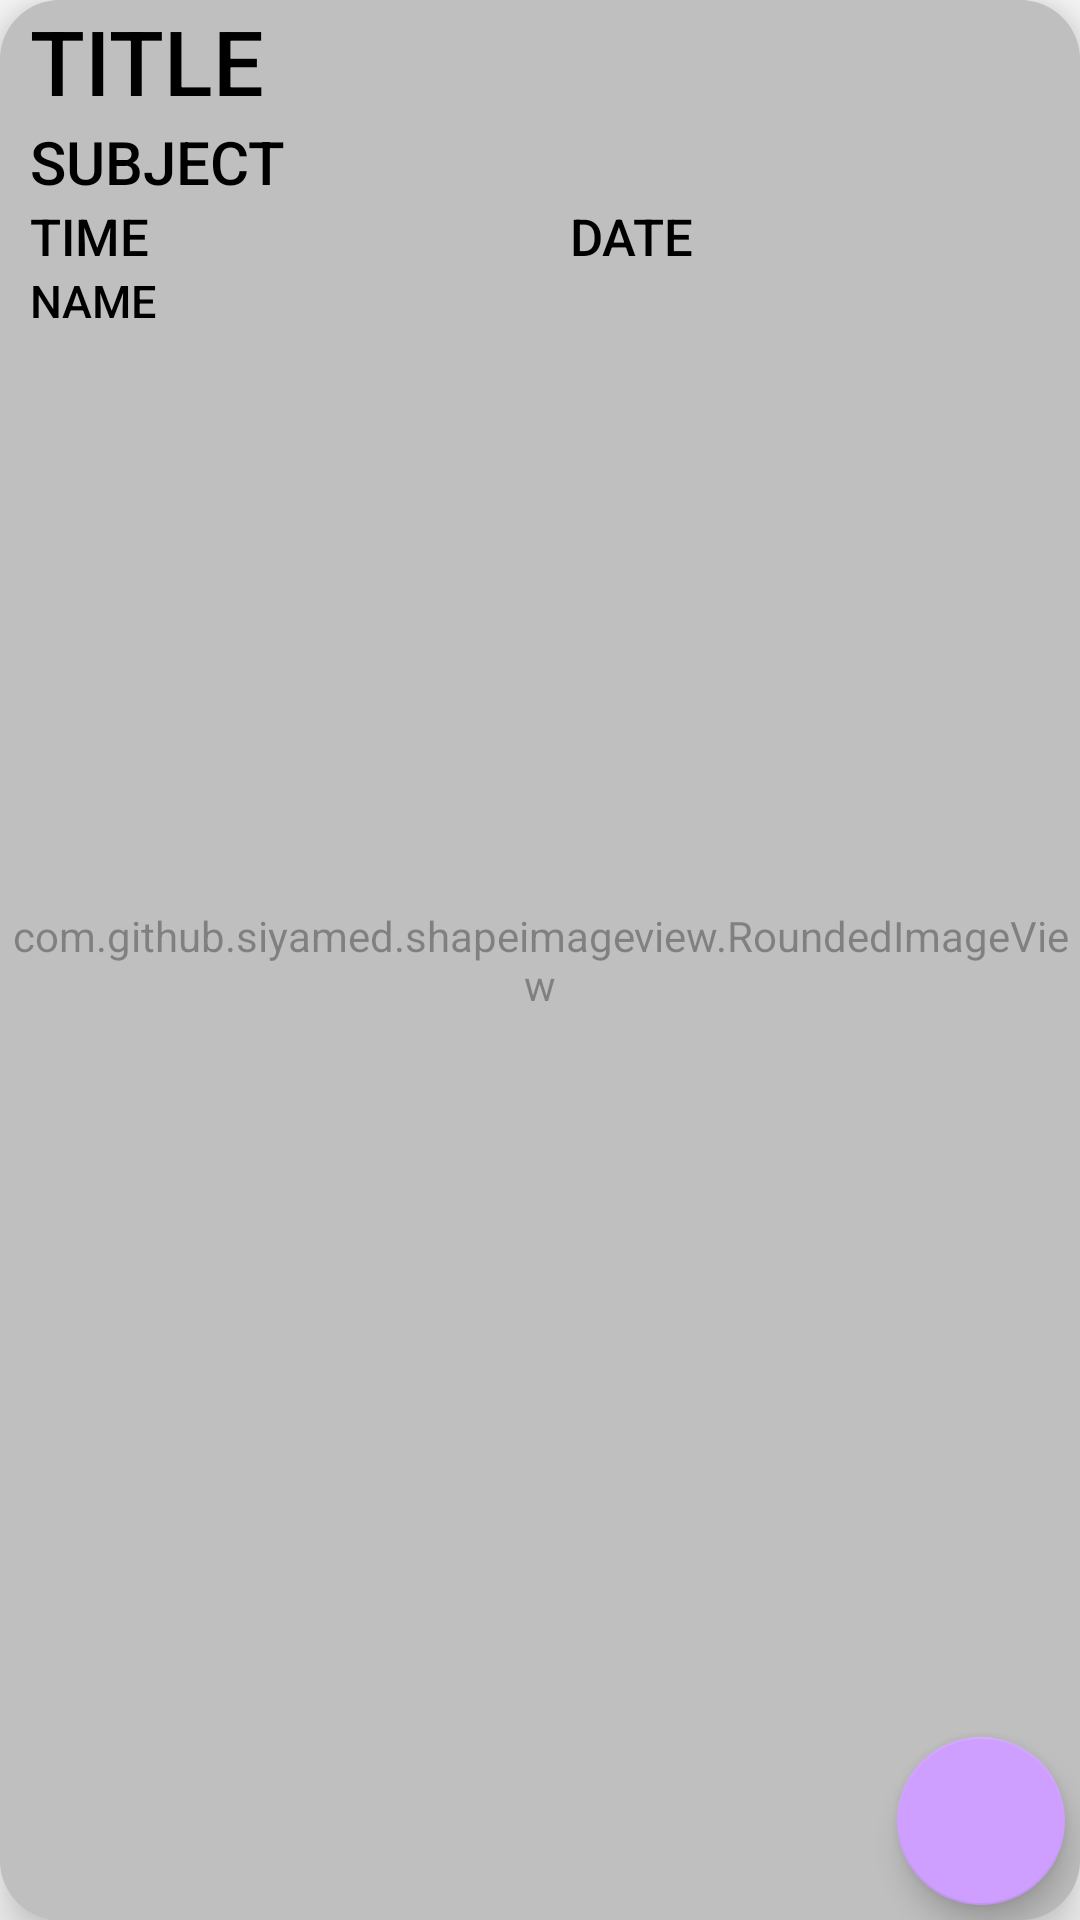

Produce the Android XML layout that renders to this screen, including the resource entries it uses.
<!-- AndroidManifest.xml: application theme Theme.TeacherManagement -->
<!-- res/layout/class_schedule_single_row_xml.xml -->
<?xml version="1.0" encoding="utf-8"?>
<androidx.cardview.widget.CardView xmlns:android="http://schemas.android.com/apk/res/android"
    android:layout_width="match_parent"
    android:layout_height="160dp"
    xmlns:app="http://schemas.android.com/apk/res-auto"
    android:layout_margin="10dp"
    app:cardElevation="10dp"
    app:cardCornerRadius="20dp">
    <RelativeLayout
        android:layout_width="match_parent"
        android:layout_height="match_parent">
    <com.github.siyamed.shapeimageview.RoundedImageView
        android:layout_width="match_parent"
        android:layout_height="match_parent"
        android:layout_alignParentBottom="true"
        android:src="@drawable/schedule"
        android:alpha="0.5"/>
    <TextView
        android:id="@+id/titles"
        android:text="Title"
        android:textColor="@color/black"
        android:paddingLeft="10dp"
        android:fontFamily="sans-serif-medium"
        android:textAllCaps="true"
        android:textSize="30sp"
        android:layout_width="match_parent"
        android:layout_height="wrap_content"/>
        <TextView
            android:id="@+id/subject"
            android:layout_below="@+id/titles"
            android:text="Subject"
            android:textColor="@color/black"
            android:paddingLeft="10dp"
            android:fontFamily="sans-serif-medium"
            android:textAllCaps="true"
            android:textSize="20sp"
            android:layout_width="match_parent"
            android:layout_height="wrap_content"/>
        <LinearLayout
            android:layout_width="match_parent"
            android:layout_below="@+id/subject"
            android:id="@+id/date"
            android:layout_height="wrap_content"
            android:weightSum="2"
            android:orientation="horizontal"
            >

            <TextView
                android:id="@+id/time"
                android:text="Time"
                android:textColor="@color/black"
                android:paddingLeft="10dp"
                android:fontFamily="sans-serif-medium"
                android:textAllCaps="true"
                android:textSize="17sp"
                android:layout_width="0dp"
                android:layout_weight="1"
                android:layout_height="wrap_content"/>
        <TextView
            android:id="@+id/dates"
            android:text="Date"
            android:textColor="@color/black"
            android:paddingLeft="10dp"
            android:fontFamily="sans-serif-medium"
            android:textAllCaps="true"
            android:textSize="17sp"
            android:layout_width="0dp"
            android:layout_weight="1"
            android:layout_height="wrap_content"/>
        </LinearLayout>
        <LinearLayout
            android:layout_width="match_parent"
            android:layout_below="@+id/date"
            android:layout_height="wrap_content"
            android:weightSum="2"
            android:orientation="horizontal"
            >

            <TextView
                android:id="@+id/name"
                android:text="Name"
                android:textColor="@color/black"
                android:paddingLeft="10dp"
                android:fontFamily="sans-serif-medium"
                android:textAllCaps="true"
                android:textSize="15sp"
                android:layout_width="0dp"
                android:layout_weight="1"
                android:layout_height="wrap_content"/>

        </LinearLayout>
        <com.google.android.material.floatingactionbutton.FloatingActionButton
            android:layout_width="wrap_content"
            android:layout_height="wrap_content"
            android:id="@+id/click"
            android:elevation="56dp"
            android:src="@drawable/ic_baseline_send_24"
            android:layout_alignParentBottom="true"
            android:layout_alignParentEnd="true"
            android:layout_marginRight="5dp"
            android:layout_marginBottom="5dp"
            app:backgroundTint="#CF9FFF"/>
    </RelativeLayout>
</androidx.cardview.widget.CardView>
<!-- resources referenced by this layout -->
<resources>
  <color name="black">#FF000000</color>
  <!-- drawable schedule: png bitmap (drawable, 928549 bytes) -->
  <style name="Theme.TeacherManagement" parent="Theme.AppCompat.DayNight.NoActionBar">
          
          <item name="colorPrimary">@color/purple_500</item>
          <item name="colorPrimaryVariant">@color/purple_700</item>
          <item name="colorOnPrimary">@color/white</item>
          
          <item name="colorSecondary">@color/mad_voilet</item>
          <item name="colorSecondaryVariant">@color/mad_voilet</item>
          <item name="colorOnSecondary">@color/black</item>
          
          <item name="android:statusBarColor">?attr/colorPrimaryVariant</item>
          
  
      </style>
  <color name="purple_500">#FF6200EE</color>
  <color name="purple_700">#CF9FFF</color>
  <color name="white">#FFFFFFFF</color>
  <color name="mad_voilet">#CF9FFF</color>
</resources>
